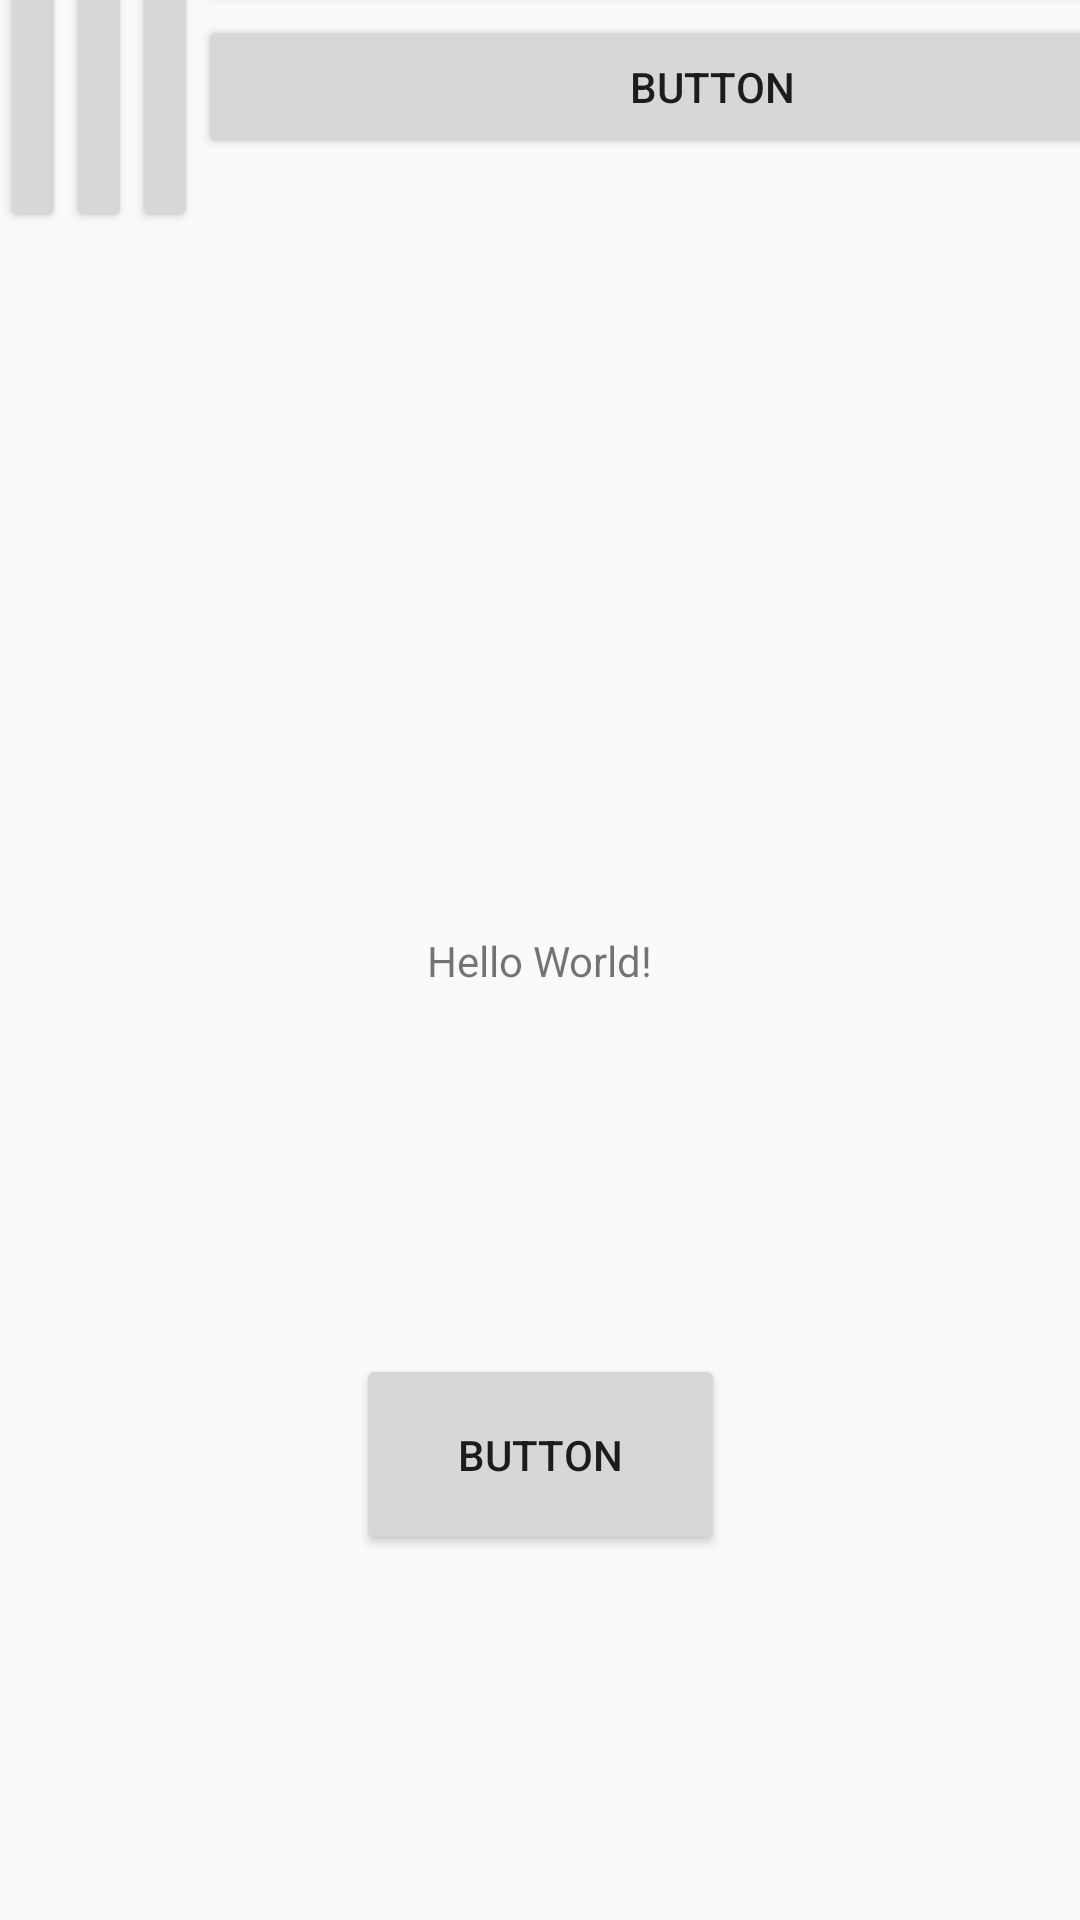

Layout XML and referenced resources for this Android screen:
<!-- AndroidManifest.xml: application theme Theme.Cwiczenie1 -->
<!-- res/layout/activity_main.xml -->
<?xml version="1.0" encoding="utf-8"?>
<android.support.constraint.ConstraintLayout xmlns:android="http://schemas.android.com/apk/res/android"
    xmlns:app="http://schemas.android.com/apk/res-auto"
    xmlns:tools="http://schemas.android.com/tools"
    android:layout_width="match_parent"
    android:layout_height="match_parent"
    tools:context=".MainActivity">

    <TextView
        android:id="@+id/textView"
        android:layout_width="wrap_content"
        android:layout_height="wrap_content"
        android:text="Hello World!"
        app:layout_constraintBottom_toBottomOf="parent"
        app:layout_constraintLeft_toLeftOf="parent"
        app:layout_constraintRight_toRightOf="parent"
        app:layout_constraintTop_toTopOf="parent" />

    <Button
        android:id="@+id/button"
        android:layout_width="123dp"
        android:layout_height="67dp"
        android:onClick="ButtonClick"
        android:text="Button"
        app:layout_constraintBottom_toBottomOf="parent"
        app:layout_constraintEnd_toEndOf="parent"
        app:layout_constraintStart_toStartOf="parent"
        app:layout_constraintTop_toBottomOf="@+id/textView" />

    <LinearLayout
        android:layout_width="409dp"
        android:layout_height="354dp"
        android:orientation="horizontal"
        app:layout_constraintBottom_toTopOf="@+id/textView"
        tools:layout_editor_absoluteX="1dp">

        <Button
            android:id="@+id/button2"
            android:layout_width="wrap_content"
            android:layout_height="wrap_content"
            android:layout_weight="1"
            android:text="Button" />

        <Button
            android:id="@+id/button3"
            android:layout_width="wrap_content"
            android:layout_height="wrap_content"
            android:layout_weight="1"
            android:text="Button" />

        <Button
            android:id="@+id/button4"
            android:layout_width="wrap_content"
            android:layout_height="wrap_content"
            android:layout_weight="1"
            android:text="Button" />

        <LinearLayout
            android:layout_width="match_parent"
            android:layout_height="160dp"
            android:layout_weight="1"
            android:orientation="vertical">

            <Button
                android:id="@+id/button5"
                android:layout_width="match_parent"
                android:layout_height="wrap_content"
                android:onClick="onClickSwitchToRegister"
                android:text="Button" />

            <Button
                android:id="@+id/button6"
                android:layout_width="match_parent"
                android:layout_height="wrap_content"
                android:onClick="ButtonClick"
                android:text="Button" />
        </LinearLayout>
    </LinearLayout>

</android.support.constraint.ConstraintLayout>
<!-- resources referenced by this layout -->
<resources>
  <style name="Theme.Cwiczenie1" parent="Theme.AppCompat.Light.DarkActionBar">
          
          <item name="colorPrimary">@color/purple_500</item>
          <item name="colorPrimaryDark">@color/purple_700</item>
          <item name="colorAccent">@color/teal_200</item>
          
      </style>
  <!-- not gathered from this repository: default colours our renderer supplied (Android Studio template values) -->
  <color name="purple_500">#FF6200EE</color>
  <color name="purple_700">#FF3700B3</color>
  <color name="teal_200">#FF03DAC5</color>
</resources>
